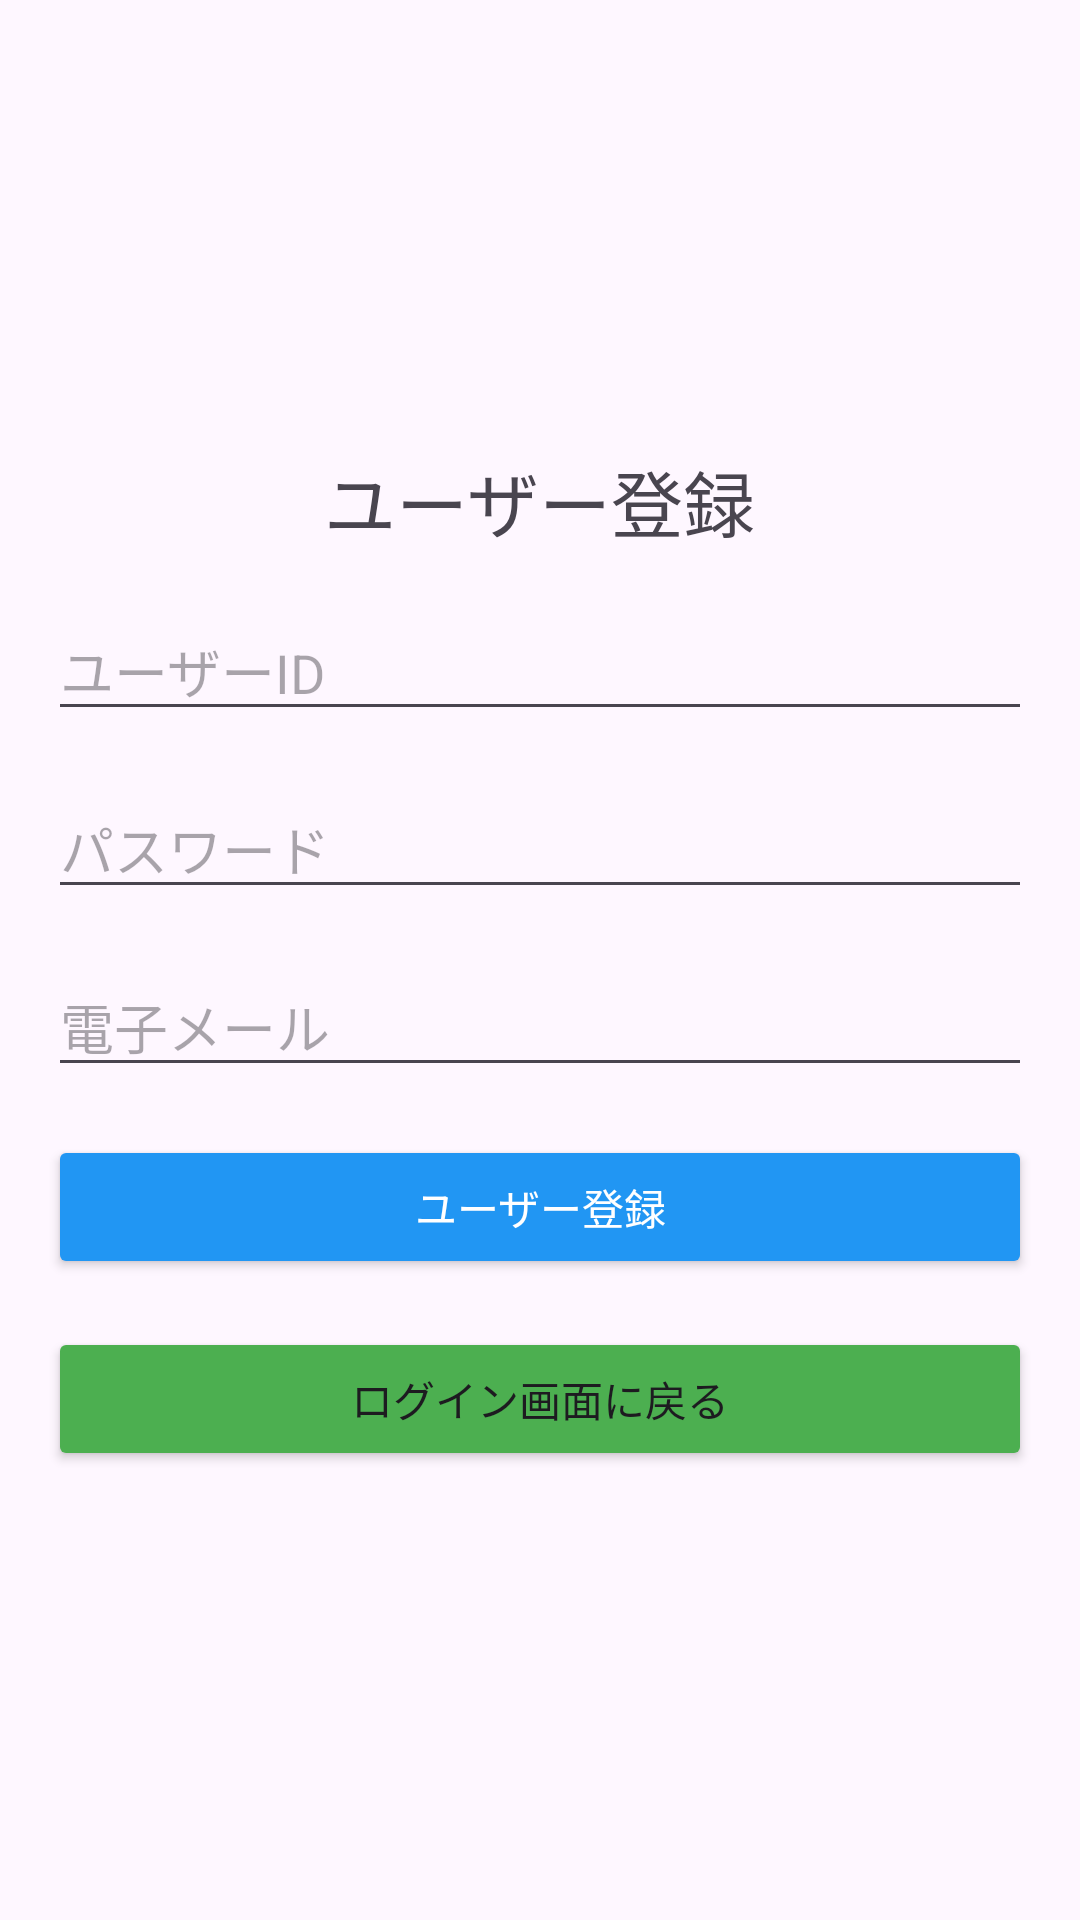

Produce the Android XML layout that renders to this screen, including the resource entries it uses.
<!-- AndroidManifest.xml: application theme Theme.Koshiwolk -->
<!-- res/layout/activity_register.xml -->
<?xml version="1.0" encoding="utf-8"?>
<LinearLayout xmlns:android="http://schemas.android.com/apk/res/android"
    android:layout_width="match_parent"
    android:layout_height="match_parent"
    android:gravity="center"
    android:orientation="vertical"
    android:padding="16dp">

    <TextView
        android:layout_width="wrap_content"
        android:layout_height="wrap_content"
        android:layout_gravity="center"
        android:text="ユーザー登録"
        android:textSize="24sp" />

    <EditText
        android:id="@+id/login_id"
        android:layout_width="match_parent"
        android:layout_height="wrap_content"
        android:hint="ユーザーID"
        android:layout_marginTop="16dp" />

    <EditText
        android:id="@+id/password"
        android:layout_width="match_parent"
        android:layout_height="wrap_content"
        android:hint="パスワード"
        android:inputType="textPassword"
        android:layout_marginTop="16dp" />

    <EditText
        android:id="@+id/email"
        android:layout_width="match_parent"
        android:layout_height="wrap_content"
        android:hint="電子メール"
        android:layout_marginTop="16dp" />

    <Button
        android:id="@+id/register_button"
        android:layout_width="match_parent"
        android:layout_height="wrap_content"
        android:text="ユーザー登録"
        android:backgroundTint="@color/blue"
        android:textColor="@android:color/white"
        android:layout_marginTop="16dp" />

    <Button
        android:id="@+id/back_to_login_button"
        android:layout_width="match_parent"
        android:layout_height="wrap_content"
        android:text="ログイン画面に戻る"
        android:layout_marginTop="16dp"
        android:backgroundTint="@color/green" />
    
</LinearLayout>
<!-- resources referenced by this layout -->
<resources>
  <color name="blue">#2196F3</color>
  <color name="green">#4CAF50</color>
  <style name="Theme.Koshiwolk" parent="Base.Theme.Koshiwolk" />
  <style name="Base.Theme.Koshiwolk" parent="Theme.Material3.DayNight.NoActionBar">
          
          
      </style>
</resources>
